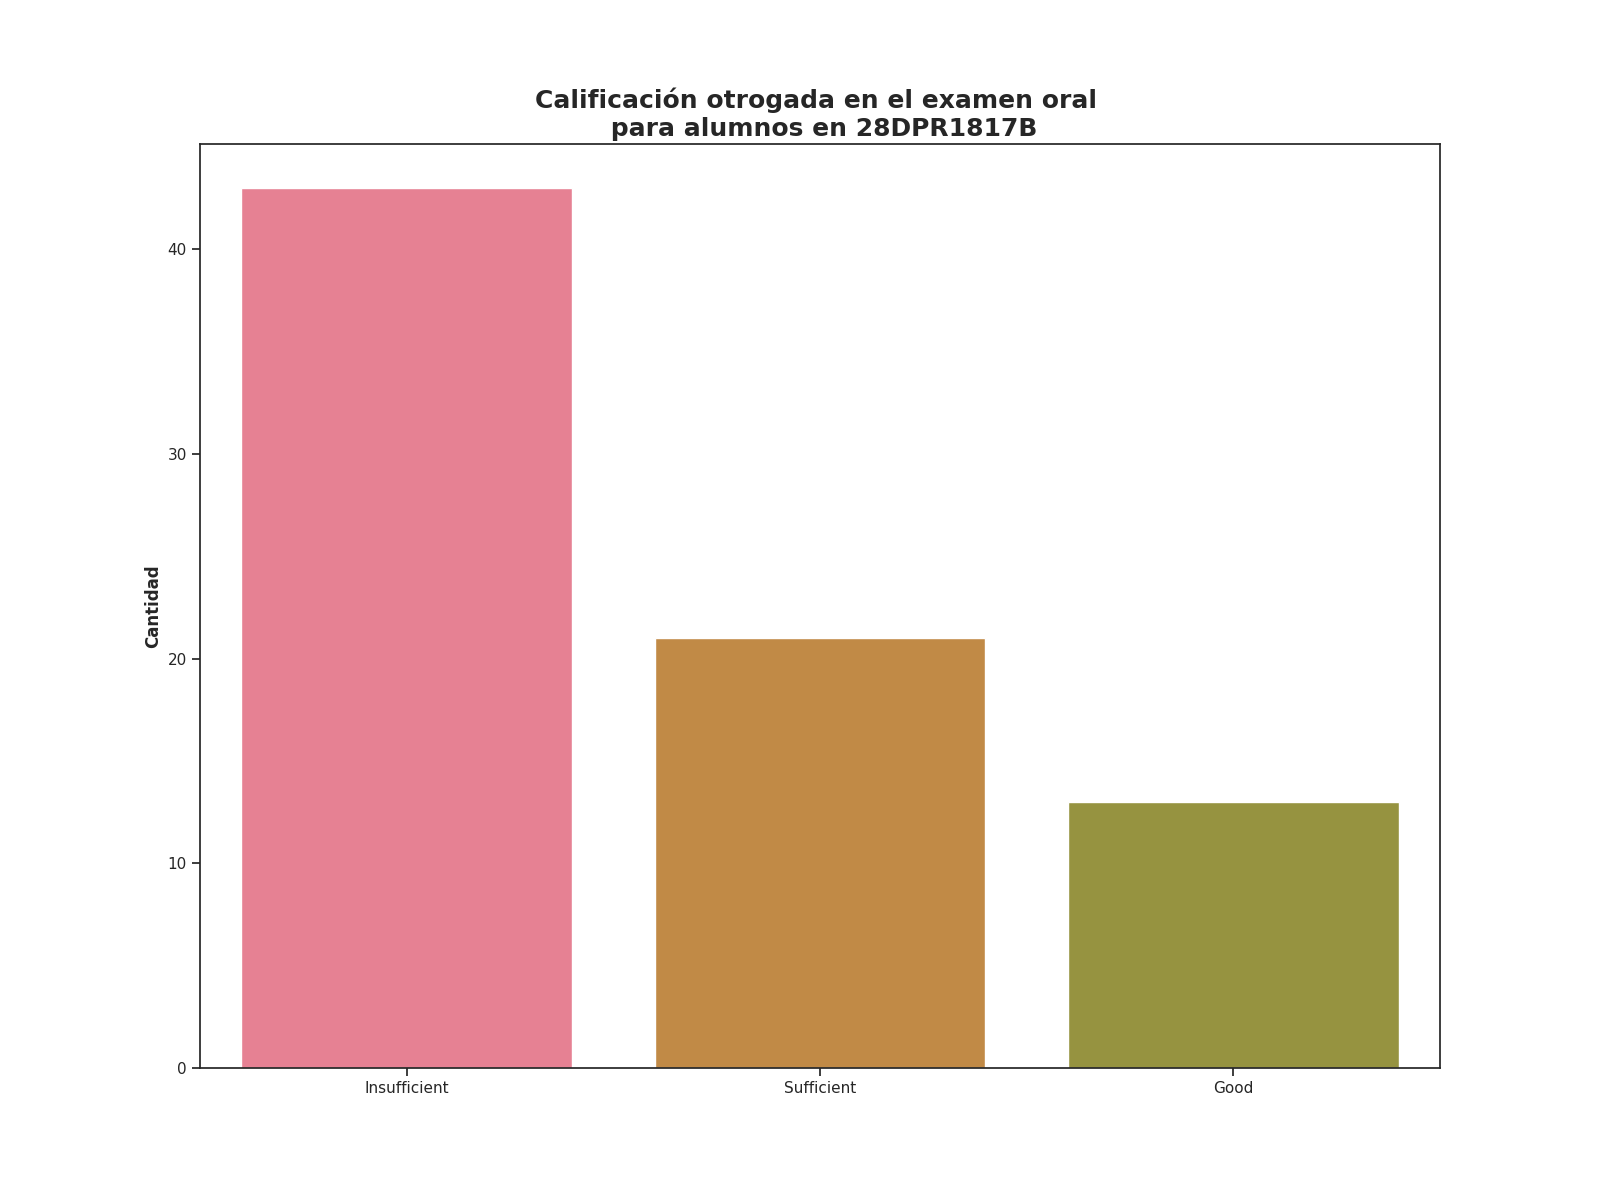

Source data for this figure (header and first rows):
Calificación de examen oral, Alumnos con esta evalución
Insufficient, 43
Sufficient, 21
Good, 13
